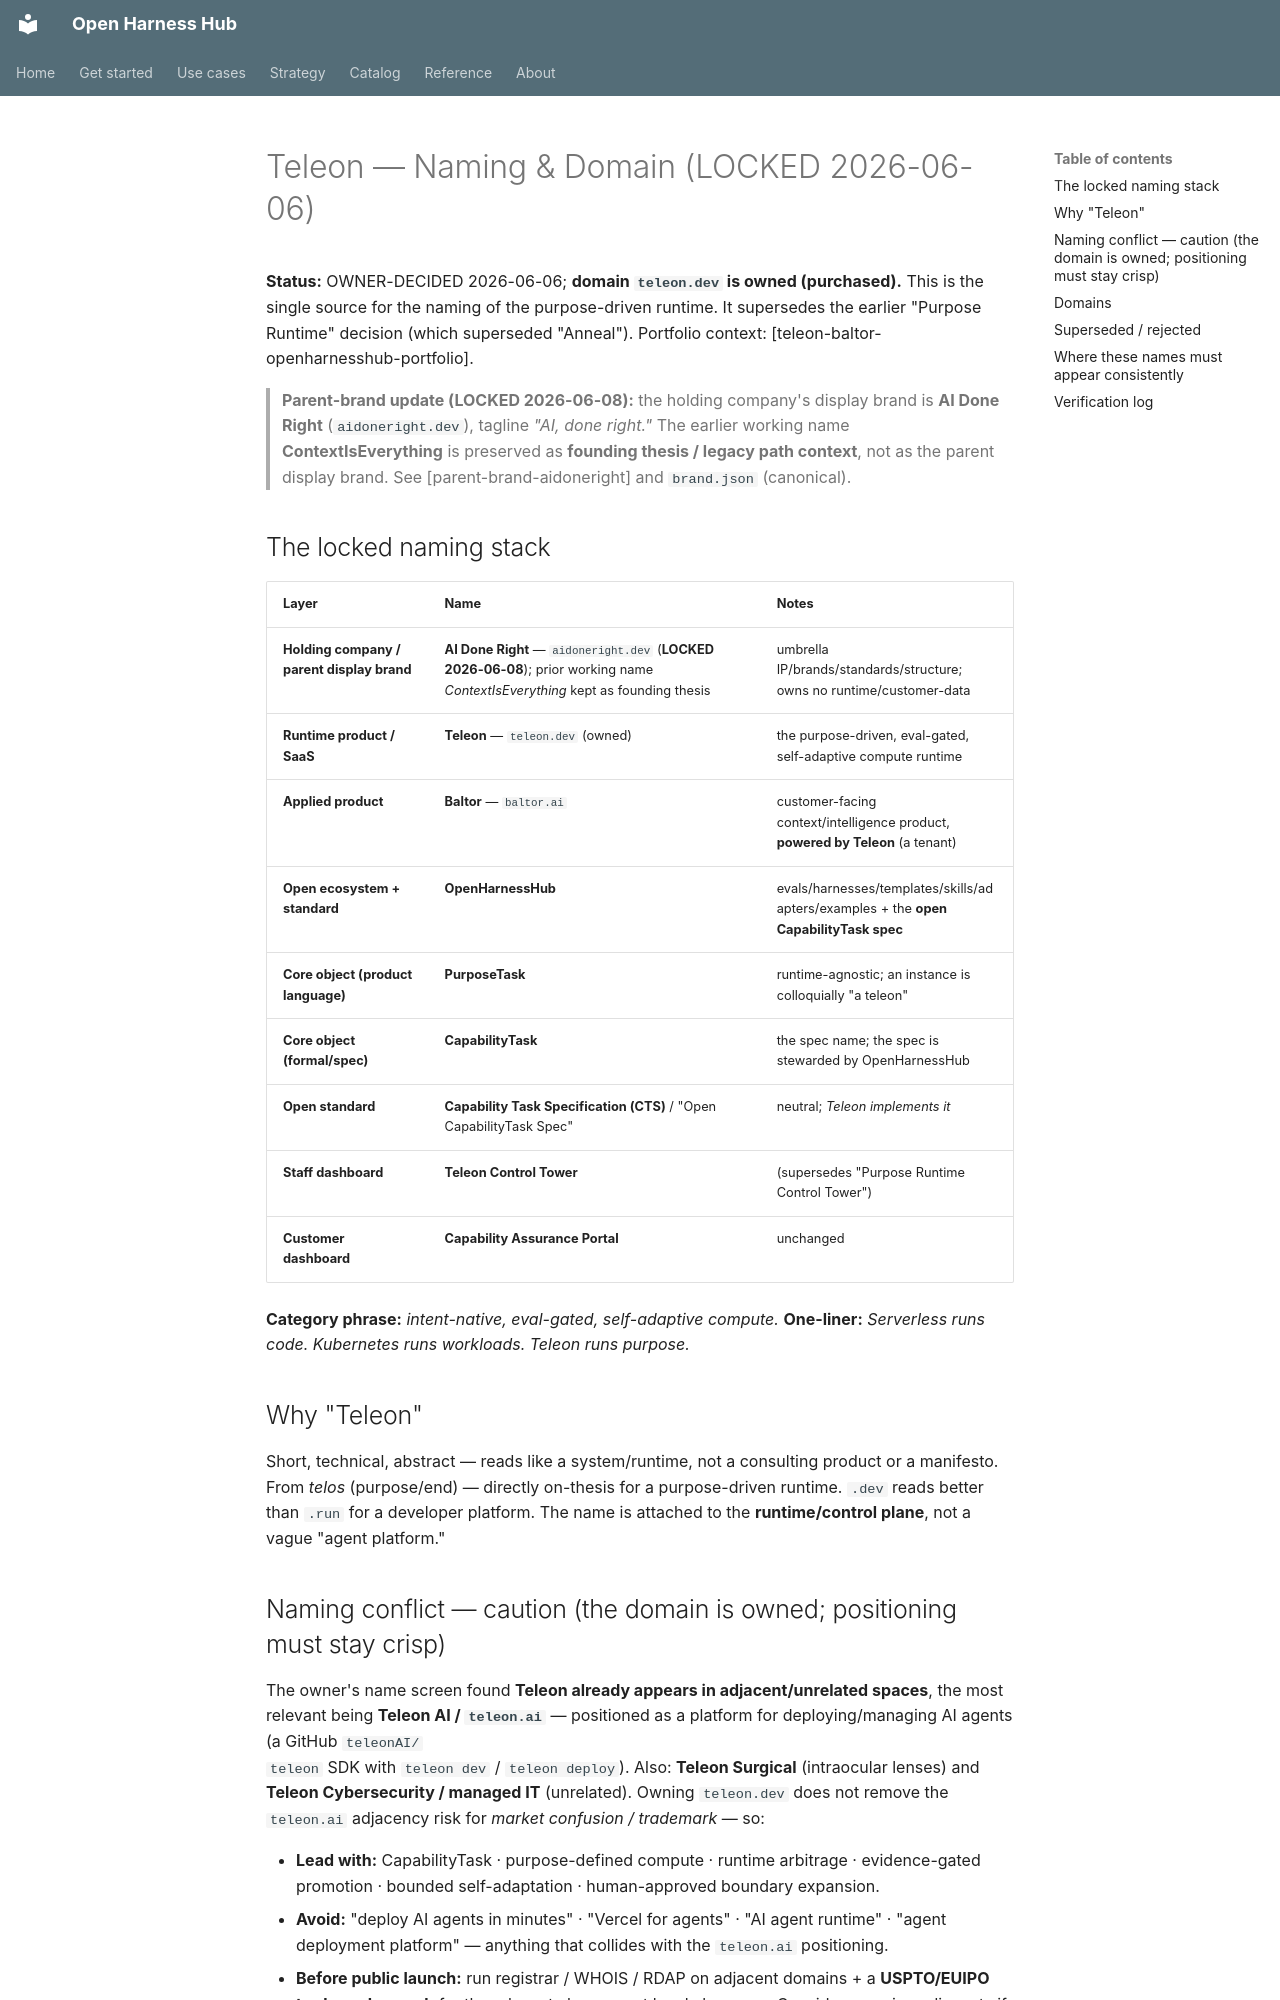

repository: Amarel-Taylor-Scott/open-harness-hub · page: strategy/teleon-naming-and-domain/index.html · generator: mkdocs

# Teleon — Naming & Domain (LOCKED 2026-06-06)

**Status:** OWNER-DECIDED 2026-06-06; **domain `teleon.dev` is owned (purchased).** This is the single source
for the naming of the purpose-driven runtime. It supersedes the earlier "Purpose Runtime" decision (which
superseded "Anneal"). Portfolio context: [teleon-baltor-openharnesshub-portfolio].

> **Parent-brand update (LOCKED 2026-06-08):** the holding company's display brand is **AI Done Right**
> (`aidoneright.dev`), tagline *"AI, done right."* The earlier working name **ContextIsEverything** is
> preserved as **founding thesis / legacy path context**, not as the parent display brand. See
> [parent-brand-aidoneright] and `brand.json` (canonical).

## The locked naming stack

| Layer | Name | Notes |
|---|---|---|
| **Holding company / parent display brand** | **AI Done Right** — `aidoneright.dev` (**LOCKED 2026-06-08**); prior working name *ContextIsEverything* kept as founding thesis | umbrella IP/brands/standards/structure; owns no runtime/customer-data |
| **Runtime product / SaaS** | **Teleon** — `teleon.dev` (owned) | the purpose-driven, eval-gated, self-adaptive compute runtime |
| **Applied product** | **Baltor** — `baltor.ai` | customer-facing context/intelligence product, **powered by Teleon** (a tenant) |
| **Open ecosystem + standard** | **OpenHarnessHub** | evals/harnesses/templates/skills/adapters/examples + the **open CapabilityTask spec** |
| **Core object (product language)** | **PurposeTask** | runtime-agnostic; an instance is colloquially "a teleon" |
| **Core object (formal/spec)** | **CapabilityTask** | the spec name; the spec is stewarded by OpenHarnessHub |
| **Open standard** | **Capability Task Specification (CTS)** / "Open CapabilityTask Spec" | neutral; *Teleon implements it* |
| **Staff dashboard** | **Teleon Control Tower** | (supersedes "Purpose Runtime Control Tower") |
| **Customer dashboard** | **Capability Assurance Portal** | unchanged |

**Category phrase:** *intent-native, eval-gated, self-adaptive compute.*
**One-liner:** *Serverless runs code. Kubernetes runs workloads. Teleon runs purpose.*

## Why "Teleon"
Short, technical, abstract — reads like a system/runtime, not a consulting product or a manifesto. From
*telos* (purpose/end) — directly on-thesis for a purpose-driven runtime. `.dev` reads better than `.run` for a
developer platform. The name is attached to the **runtime/control plane**, not a vague "agent platform."
